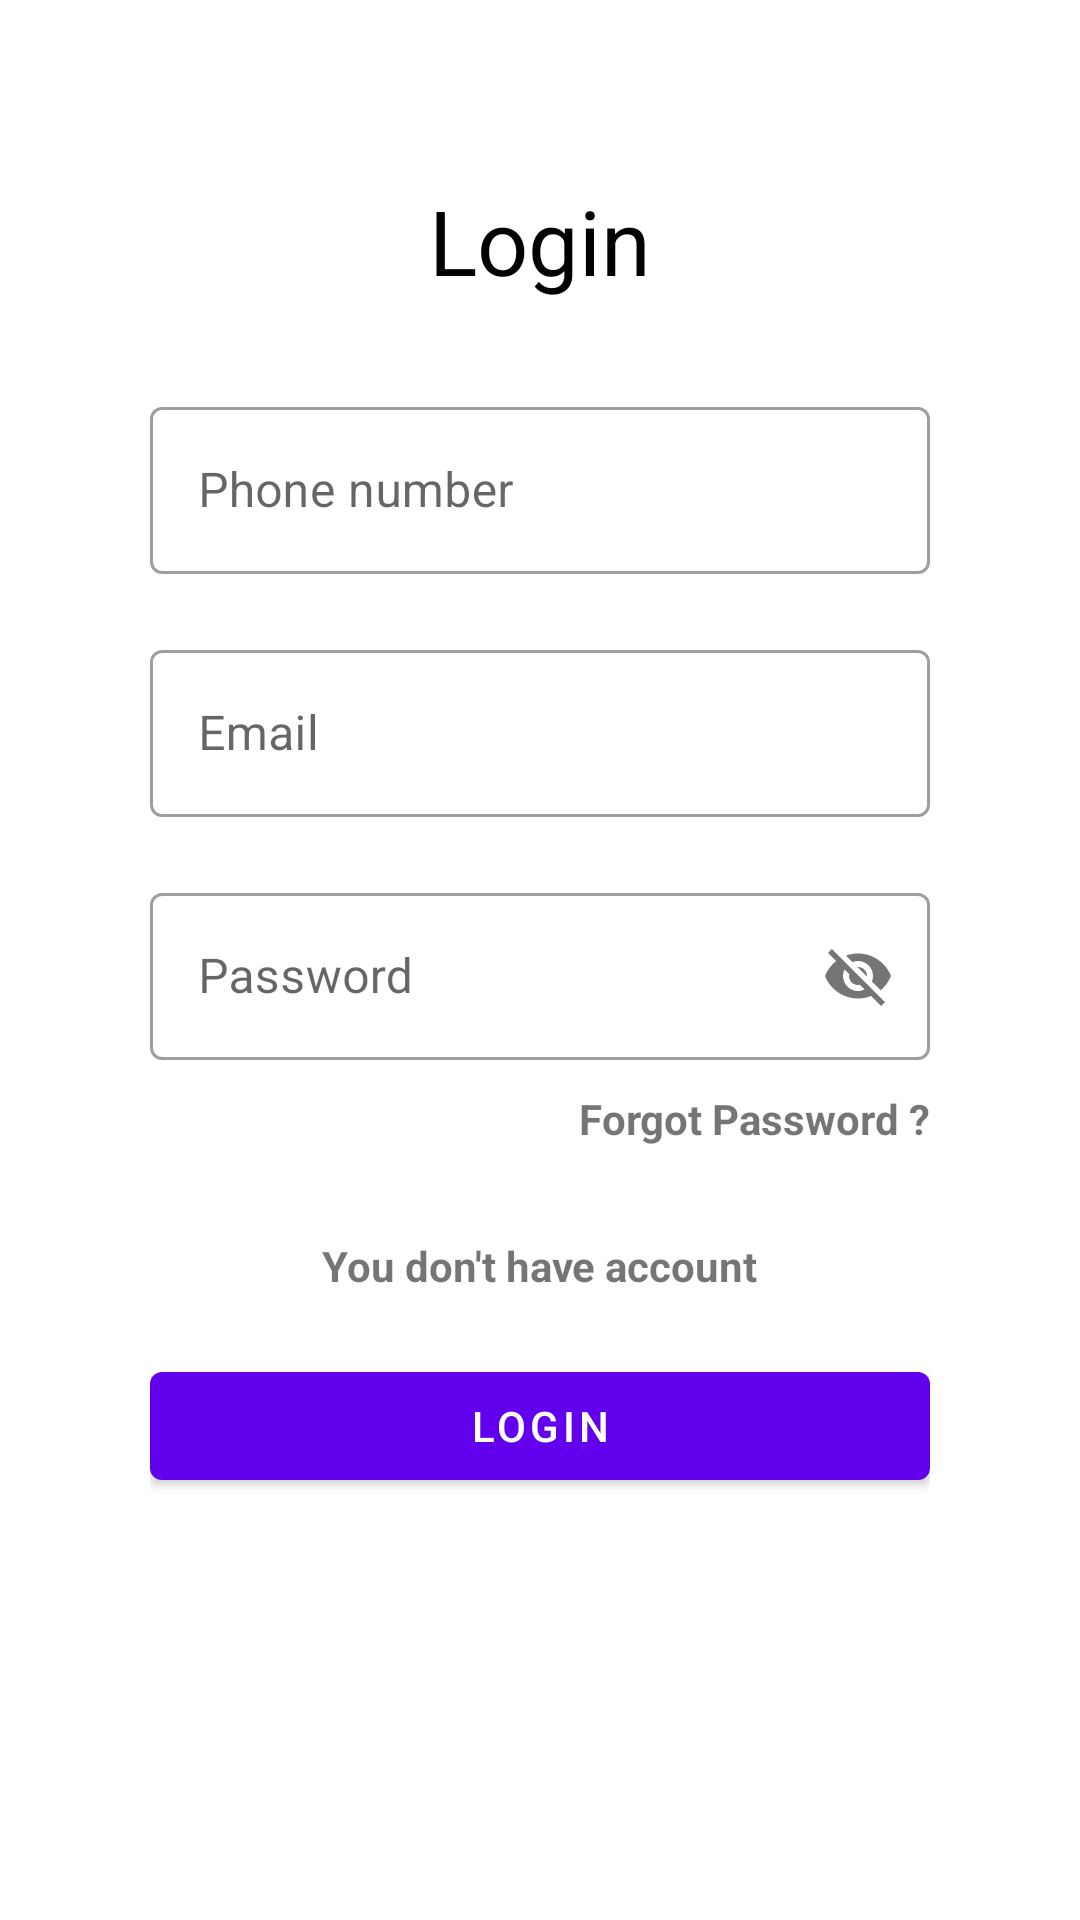

Write the Android layout XML for this screen, with the resource values it uses.
<!-- AndroidManifest.xml: application theme Theme.ChatApplication -->
<!-- res/layout/activity_login.xml -->
<?xml version="1.0" encoding="utf-8"?>
<RelativeLayout xmlns:android="http://schemas.android.com/apk/res/android"
    xmlns:app="http://schemas.android.com/apk/res-auto"
    xmlns:tools="http://schemas.android.com/tools"
    android:layout_width="match_parent"
    android:paddingVertical="30dp"
    android:paddingHorizontal="50dp"
    android:layout_height="match_parent"
    tools:context=".loginActivity">

    <TextView
        android:id="@+id/title"
        android:layout_width="match_parent"
        android:layout_height="wrap_content"
        android:gravity="center"
        android:layout_marginTop="30dp"
        android:layout_marginBottom="30dp"
        android:text="Login"
        android:textColor="@color/black"
        android:textSize="30sp"
        tools:ignore="MissingConstraints" />

    <com.google.android.material.textfield.TextInputLayout
        android:layout_width="match_parent"
        android:id="@+id/phone_input"
        style="@style/Widget.MaterialComponents.TextInputLayout.OutlinedBox"
        android:layout_below="@+id/title"
        android:layout_marginBottom="20dp"
        android:layout_height="wrap_content">

        <com.google.android.material.textfield.TextInputEditText
            android:layout_width="match_parent"
            android:id="@+id/phoneET"
            android:layout_height="wrap_content"
            android:drawablePadding="15dp"
            android:hint="Phone number"
            android:inputType="phone" />
    </com.google.android.material.textfield.TextInputLayout>

    <com.google.android.material.textfield.TextInputLayout
        android:layout_width="match_parent"
        android:id="@+id/emailInput"
        style="@style/Widget.MaterialComponents.TextInputLayout.OutlinedBox"
        android:layout_below="@+id/phone_input"
        android:layout_marginBottom="20dp"
        android:layout_height="wrap_content">

        <com.google.android.material.textfield.TextInputEditText
            android:layout_width="match_parent"
            android:id="@+id/emailET"
            android:layout_height="wrap_content"
            android:drawablePadding="15dp"
            android:hint="Email"
            android:inputType="textEmailAddress" />
    </com.google.android.material.textfield.TextInputLayout>

    <com.google.android.material.textfield.TextInputLayout
        android:layout_width="match_parent"
        android:id="@+id/password_input"
        style="@style/Widget.MaterialComponents.TextInputLayout.OutlinedBox"
        android:layout_below="@+id/emailInput"
        app:passwordToggleEnabled="true"

        android:layout_height="wrap_content">
        <com.google.android.material.textfield.TextInputEditText
            android:layout_width="match_parent"
            android:id="@+id/passET"
            android:layout_height="wrap_content"
            android:hint="Password"/>
    </com.google.android.material.textfield.TextInputLayout>

    <TextView
        android:layout_width="wrap_content"
        android:layout_height="wrap_content"
        android:text="Forgot Password ?"
        android:layout_marginVertical="10dp"
        android:id="@+id/forgot_pass_text"
        android:layout_alignParentEnd="true"
        android:textStyle="bold"
        android:layout_below="@id/password_input"/>

    <TextView
        android:id="@+id/haventAcc"
        android:layout_width="wrap_content"
        android:layout_height="wrap_content"
        android:layout_below="@id/forgot_pass_text"
        android:layout_centerHorizontal="true"
        android:layout_marginVertical="20dp"
        android:text="You don't have account"
        android:textStyle="bold" />

    <com.google.android.material.button.MaterialButton
        android:id="@+id/login_btn"
        android:layout_width="match_parent"
        android:layout_height="wrap_content"
        android:layout_below="@+id/haventAcc"
        android:text="login" />

</RelativeLayout>
<!-- resources referenced by this layout -->
<resources>
  <style name="Theme.ChatApplication" parent="Theme.MaterialComponents.DayNight.NoActionBar">
          
          <item name="colorPrimary">@color/purple_500</item>
          <item name="colorPrimaryVariant">@color/purple_700</item>
          <item name="colorOnPrimary">@color/white</item>
          
          <item name="colorSecondary">@color/teal_200</item>
          <item name="colorSecondaryVariant">@color/teal_700</item>
          <item name="colorOnSecondary">@color/black</item>
          
          <item name="android:statusBarColor" tools:targetApi="l">?attr/colorPrimaryVariant</item>
          
      </style>
  <!-- not gathered from this repository: default colours our renderer supplied (Android Studio template values) -->
  <color name="purple_500">#FF6200EE</color>
  <color name="purple_700">#FF3700B3</color>
  <color name="teal_200">#FF03DAC5</color>
  <color name="teal_700">#FF018786</color>
  <color name="black">#FF000000</color>
  <color name="white">#FFFFFFFF</color>
</resources>
